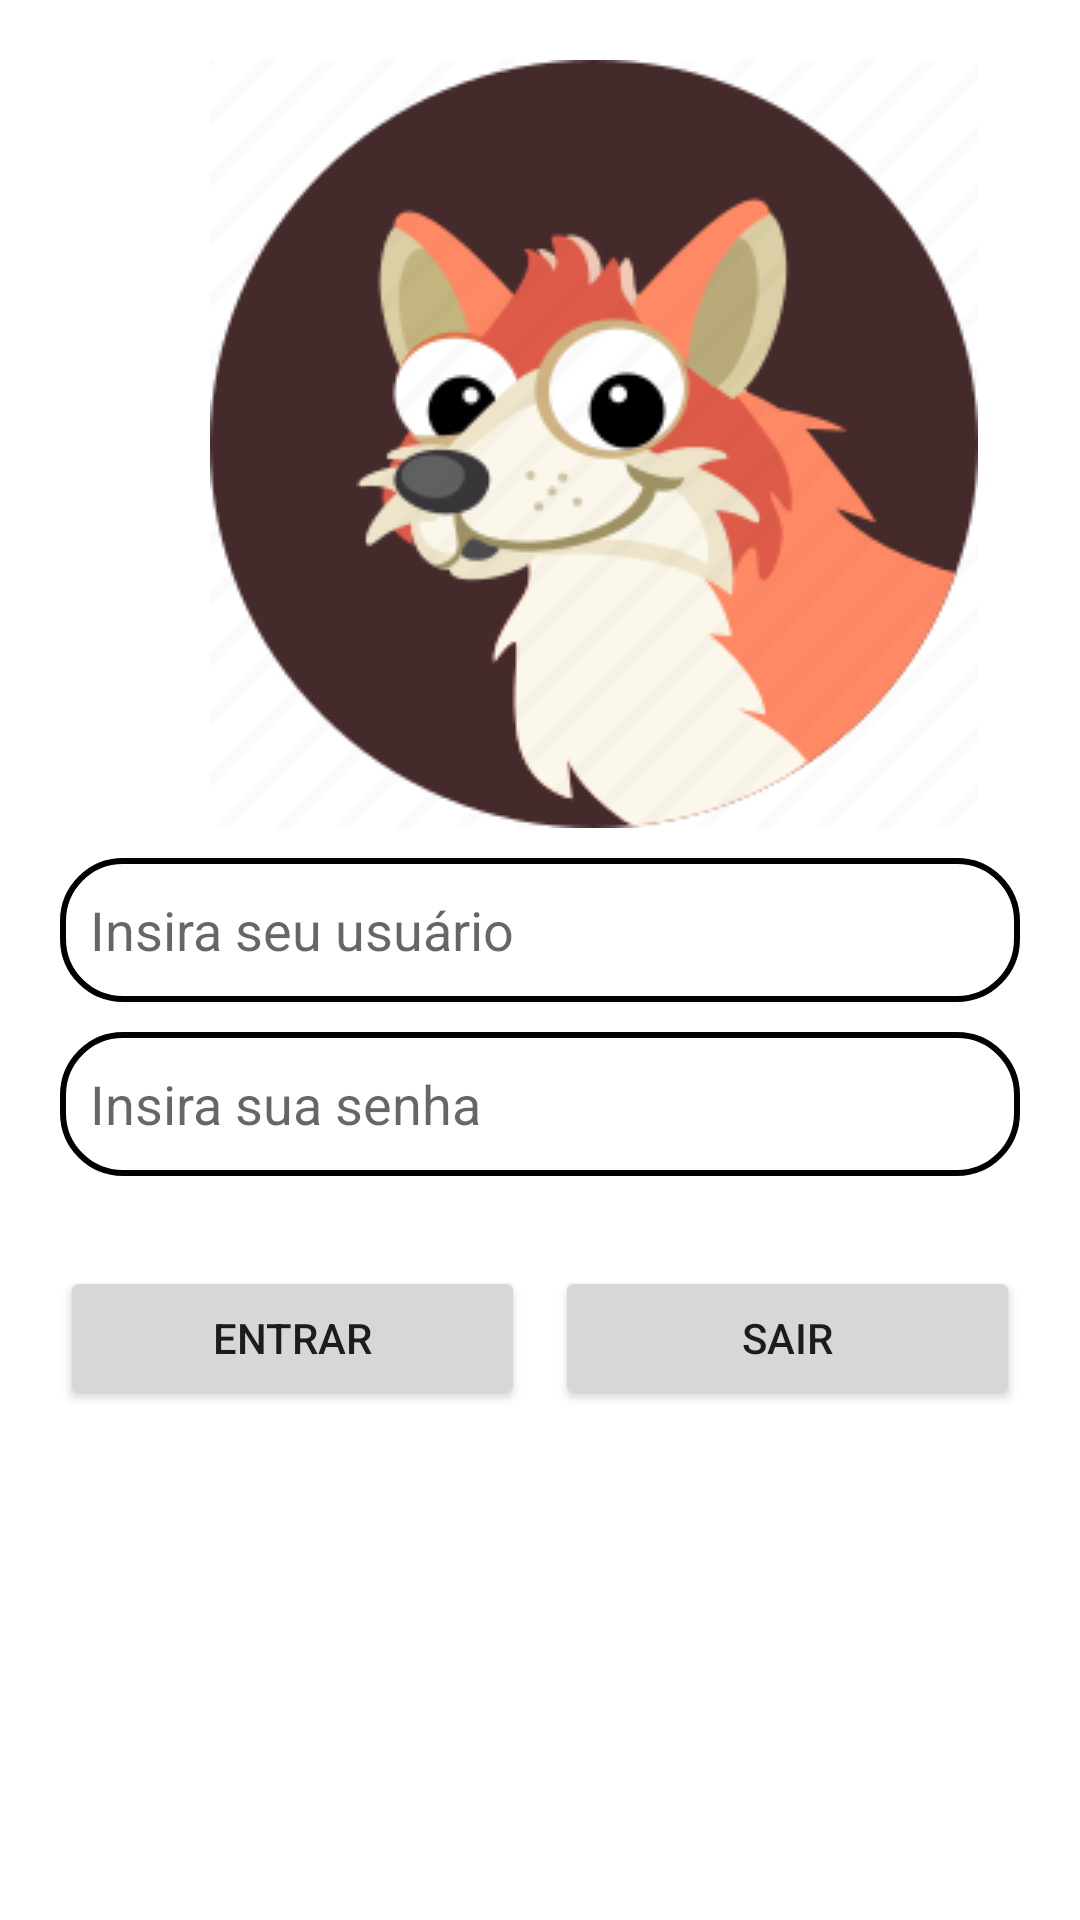

Android layout source for this screen:
<!-- AndroidManifest.xml: application theme Theme.Skoutapp -->
<!-- res/layout/activity_main.xml -->
<?xml version="1.0" encoding="utf-8"?>
<LinearLayout xmlns:android="http://schemas.android.com/apk/res/android"
    xmlns:app="http://schemas.android.com/apk/res-auto"
    xmlns:tools="http://schemas.android.com/tools"
    android:layout_width="match_parent"
    android:layout_height="match_parent"
    android:orientation="vertical"
    tools:context=".MainActivity">

    <LinearLayout
        android:layout_width="match_parent"
        android:layout_height="match_parent"
        android:layout_margin="20dp"
        android:orientation="vertical">

        <ImageView
            android:layout_width="wrap_content"
            android:layout_height="wrap_content"
            android:layout_marginLeft="50dp"
            android:layout_marginBottom="10dp"
            android:src="@drawable/fox"></ImageView>

        <EditText
            android:id="@+id/edtusuario"
            android:layout_width="match_parent"
            android:layout_height="wrap_content"
            android:background="@drawable/borda"
            android:drawableEnd="@drawable/ic_baseline_email_24"
            android:hint="@string/insira_seu_usu_rio"
            android:inputType="textPersonName"
            android:minHeight="48dp"
            android:padding="10dp"
            android:maxLength="100" />

        <EditText
            android:id="@+id/edtsenha"
            android:layout_width="match_parent"
            android:layout_height="wrap_content"
            android:layout_marginTop="10dp"
            android:background="@drawable/borda"
            android:drawableEnd="@drawable/ic_baseline_lock_24"
            android:hint="@string/insira_sua_senha"
            android:inputType="textPassword"
            android:minHeight="48dp"
            android:padding="10dp"
            android:maxLength="100" />

        <LinearLayout
            android:layout_width="match_parent"
            android:layout_height="wrap_content"
            android:orientation="horizontal">

            <Button
                android:id="@+id/b1"
                android:layout_width="wrap_content"
                android:layout_height="wrap_content"
                android:layout_marginTop="30dp"
                android:layout_marginRight="5dp"
                android:layout_weight="1"
                android:text="Entrar"></Button>

            <Button
                android:id="@+id/b2"
                android:layout_width="wrap_content"
                android:layout_height="wrap_content"
                android:layout_marginLeft="5dp"
                android:layout_marginTop="30dp"
                android:layout_weight="1"
                android:text="Sair"></Button>
        </LinearLayout>
    </LinearLayout>
</LinearLayout>
<!-- resources referenced by this layout -->
<resources>
  <!-- drawable borda (drawable) -->
  <?xml version="1.0" encoding="utf-8"?>
  <shape xmlns:android="http://schemas.android.com/apk/res/android">
  <corners android:radius="20dp"></corners>
      <stroke android:color="@color/black" android:width="2dp"/>
  
  </shape>
  <!-- drawable fox: png bitmap (drawable, 17064 bytes) -->
  <string name="insira_seu_usu_rio">Insira seu usuário</string>
  <string name="insira_sua_senha">Insira sua senha</string>
  <style name="Theme.Skoutapp" parent="Theme.MaterialComponents.DayNight.DarkActionBar">
          
          <item name="colorPrimary">@color/purple_500</item>
          <item name="colorPrimaryVariant">@color/purple_700</item>
          <item name="colorOnPrimary">@color/white</item>
          
          <item name="colorSecondary">@color/teal_200</item>
          <item name="colorSecondaryVariant">@color/teal_700</item>
          <item name="colorOnSecondary">@color/black</item>
          
          <item name="android:statusBarColor" tools:targetApi="l">?attr/colorPrimaryVariant</item>
          
      </style>
  <!-- not gathered from this repository: default colours our renderer supplied (Android Studio template values) -->
  <color name="purple_500">#FF6200EE</color>
  <color name="purple_700">#FF3700B3</color>
  <color name="teal_200">#FF03DAC5</color>
  <color name="teal_700">#FF018786</color>
  <color name="black">#FF000000</color>
  <color name="white">#FFFFFFFF</color>
</resources>
